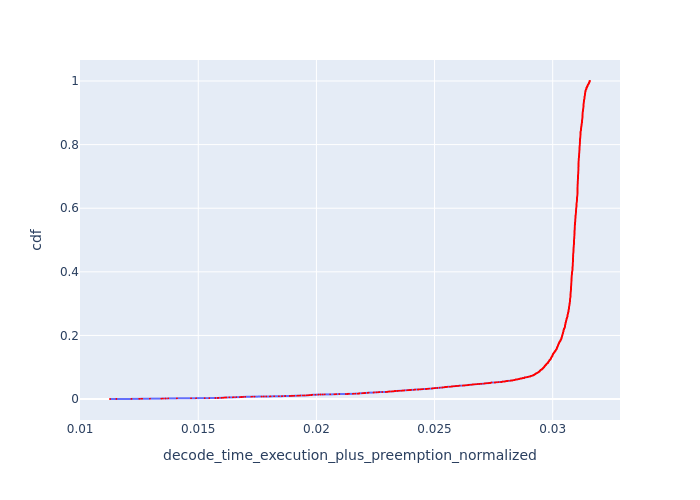

The table this chart was drawn from, first rows:
, Request Id, decode_time_execution_plus_preemption_no…, cdf
0, 7, 0.01126, 0.0001702
1, 10, 0.01153, 0.0003403
2, 21, 0.01217, 0.0005105
3, 26, 0.0125, 0.0006806
6, 3, 0.01258, 0.0008508
4, 29, 0.01262, 0.001021
5, 39, 0.01295, 0.001191
10, 17, 0.01344, 0.001361
11, 20, 0.0135, 0.001531
7, 42, 0.01361, 0.001702
8, 44, 0.01361, 0.001872
9, 63, 0.01373, 0.002042
12, 25, 0.0141, 0.002212
13, 27, 0.0141, 0.002382
15, 31, 0.01469, 0.002552
16, 34, 0.01491, 0.002722
14, 76, 0.01527, 0.002893
19, 41, 0.01547, 0.003063
5876, 5871, 0.01572, 0.003233
20, 45, 0.01582, 0.003403
5875, 5868, 0.01586, 0.003573
21, 49, 0.01598, 0.003743
22, 51, 0.01598, 0.003914
42, 0, 0.01605, 0.004084
5872, 5864, 0.01609, 0.004254
5873, 5865, 0.01609, 0.004424
5874, 5867, 0.01609, 0.004594
23, 53, 0.01616, 0.004764
17, 81, 0.01618, 0.004934
44, 2, 0.01619, 0.005105
47, 4, 0.01632, 0.005275
48, 8, 0.01646, 0.005445
25, 57, 0.0165, 0.005615
5870, 5859, 0.0166, 0.005785
5871, 5860, 0.0166, 0.005955
18, 87, 0.01676, 0.006126
51, 13, 0.01683, 0.006296
52, 14, 0.01683, 0.006466
26, 64, 0.01689, 0.006636
27, 65, 0.01689, 0.006806
5868, 5854, 0.01698, 0.006976
5869, 5855, 0.01698, 0.007147
5867, 5851, 0.01725, 0.007317
29, 67, 0.01728, 0.007487
5866, 5848, 0.01738, 0.007657
32, 72, 0.01768, 0.007827
5865, 5841, 0.01777, 0.007997
34, 73, 0.01788, 0.008167
5864, 5837, 0.01803, 0.008338
36, 77, 0.01806, 0.008508
24, 100, 0.01821, 0.008678
60, 24, 0.01841, 0.008848
5862, 5825, 0.01854, 0.009018
5863, 5826, 0.01854, 0.009188
5861, 5823, 0.01867, 0.009359
39, 83, 0.01868, 0.009529
40, 86, 0.01887, 0.009699
5860, 5818, 0.01893, 0.009869
28, 107, 0.019, 0.01004
5858, 5815, 0.01906, 0.01021
... 5,817 more rows
